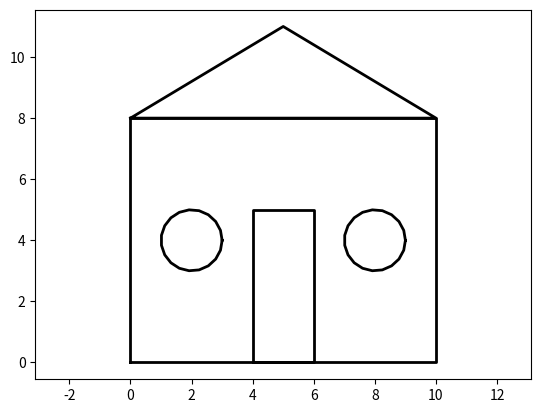

The script that saved this image:
import matplotlib.pyplot as plt
import numpy as np

fig, ax = plt.subplots()

xw = [0, 10, 10, 0, 0]
yw = [0, 0, 8, 8, 0]
ax.plot(xw, yw, '-', linewidth=2, color='k')


xr = [0, 5, 10, 0]
yr = [8, 11, 8, 8]
ax.plot(xr, yr, '-', linewidth=2, color='k')

xd = [4, 4, 6, 6, 4]
yd = [0, 5, 5, 0, 0]
ax.plot(xd, yd, '-', linewidth=2, color='k')

t = np.linspace(0, 2*np.pi, 20)
xwi1 = 2 + 1 * np.cos(t)
ywi1 = 4 + 1 * np.sin(t)
ax.plot(xwi1, ywi1, '-', linewidth=2, color='k')

t = np.linspace(0, 2*np.pi, 20)
xwi1 = 8 + 1 * np.cos(t)
ywi1 = 4 + 1 * np.sin(t)
ax.plot(xwi1, ywi1, '-', linewidth=2, color='k')


plt.axis('equal')
plt.savefig('slide_1_appoximation_paint.png')
